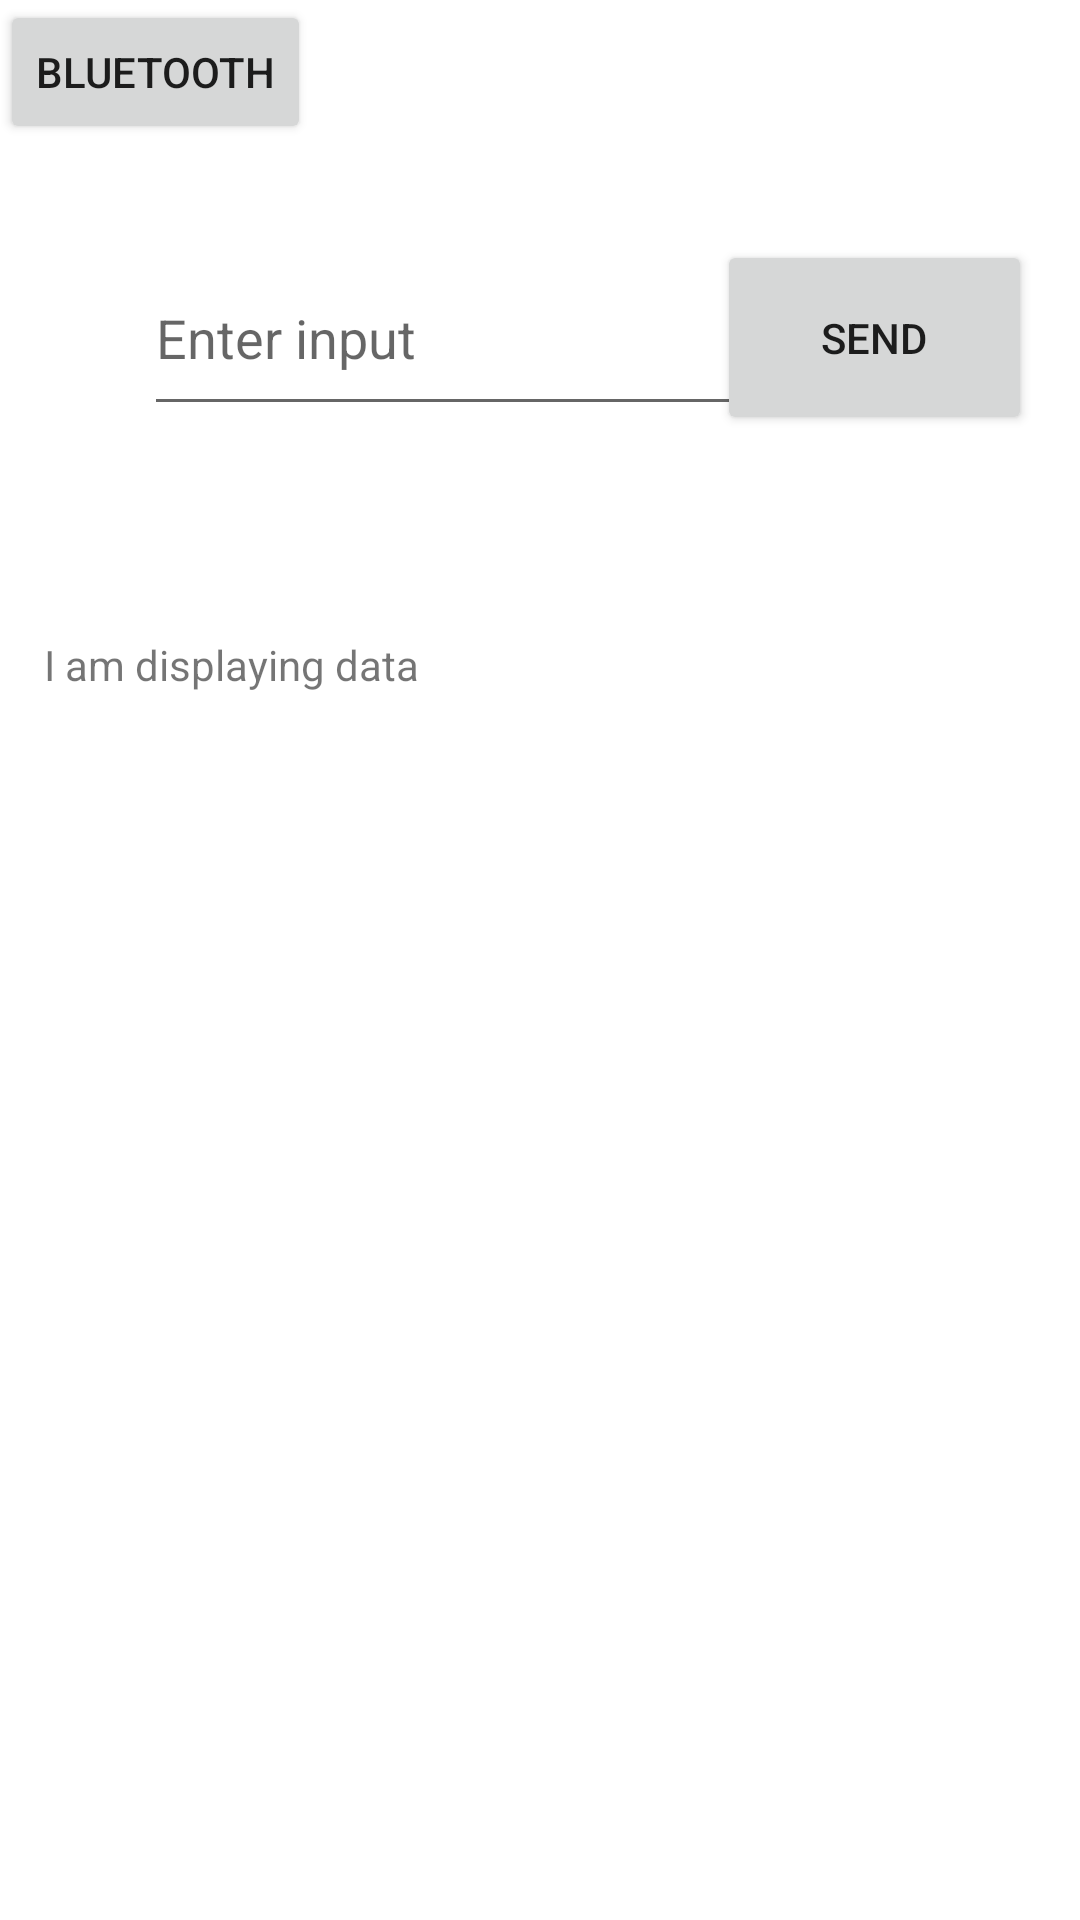

Produce the Android XML layout that renders to this screen, including the resource entries it uses.
<!-- AndroidManifest.xml: application theme Theme.Risk_Reduction_1 -->
<!-- res/layout/activity_main.xml -->
<?xml version="1.0" encoding="utf-8"?>
<androidx.constraintlayout.widget.ConstraintLayout xmlns:android="http://schemas.android.com/apk/res/android"
    xmlns:app="http://schemas.android.com/apk/res-auto"
    xmlns:tools="http://schemas.android.com/tools"
    android:layout_width="match_parent"
    android:layout_height="match_parent"
    tools:context=".MainActivity">

    <TextView
        android:id="@+id/display_data"
        android:layout_width="331dp"
        android:layout_height="216dp"
        android:text="I am displaying data"
        app:layout_constraintBottom_toBottomOf="parent"
        app:layout_constraintLeft_toLeftOf="parent"
        app:layout_constraintRight_toRightOf="parent"
        app:layout_constraintTop_toTopOf="parent" />

    <EditText
        android:id="@+id/input_field"
        android:layout_width="232dp"
        android:layout_height="62dp"
        android:layout_marginStart="48dp"
        android:layout_marginTop="80dp"
        android:ems="10"
        android:inputType="textPersonName"
        android:hint="Enter input"
        app:layout_constraintStart_toStartOf="parent"
        app:layout_constraintTop_toTopOf="parent" />

    <Button
        android:id="@+id/post_button"
        android:layout_width="105dp"
        android:layout_height="65dp"
        android:layout_marginTop="80dp"
        android:layout_marginEnd="16dp"
        android:text="SEND"
        app:layout_constraintEnd_toEndOf="parent"
        app:layout_constraintTop_toTopOf="parent" />

    <Button
        android:id="@+id/Bluetooth"
        android:layout_width="wrap_content"
        android:layout_height="wrap_content"
        android:onClick="sendBluetooth"
        android:text="Bluetooth"
        tools:layout_editor_absoluteX="74dp"
        tools:layout_editor_absoluteY="171dp" />


</androidx.constraintlayout.widget.ConstraintLayout>
<!-- resources referenced by this layout -->
<resources>
  <style name="Theme.Risk_Reduction_1" parent="Theme.MaterialComponents.DayNight.DarkActionBar">
          
          <item name="colorPrimary">@color/purple_500</item>
          <item name="colorPrimaryVariant">@color/purple_700</item>
          <item name="colorOnPrimary">@color/white</item>
          
          <item name="colorSecondary">@color/teal_200</item>
          <item name="colorSecondaryVariant">@color/teal_700</item>
          <item name="colorOnSecondary">@color/black</item>
          
          <item name="android:statusBarColor" tools:targetApi="l">?attr/colorPrimaryVariant</item>
          
      </style>
  <!-- not gathered from this repository: default colours our renderer supplied (Android Studio template values) -->
  <color name="purple_500">#FF6200EE</color>
  <color name="purple_700">#FF3700B3</color>
  <color name="teal_200">#FF03DAC5</color>
  <color name="teal_700">#FF018786</color>
  <color name="black">#FF000000</color>
  <color name="white">#FFFFFFFF</color>
</resources>
